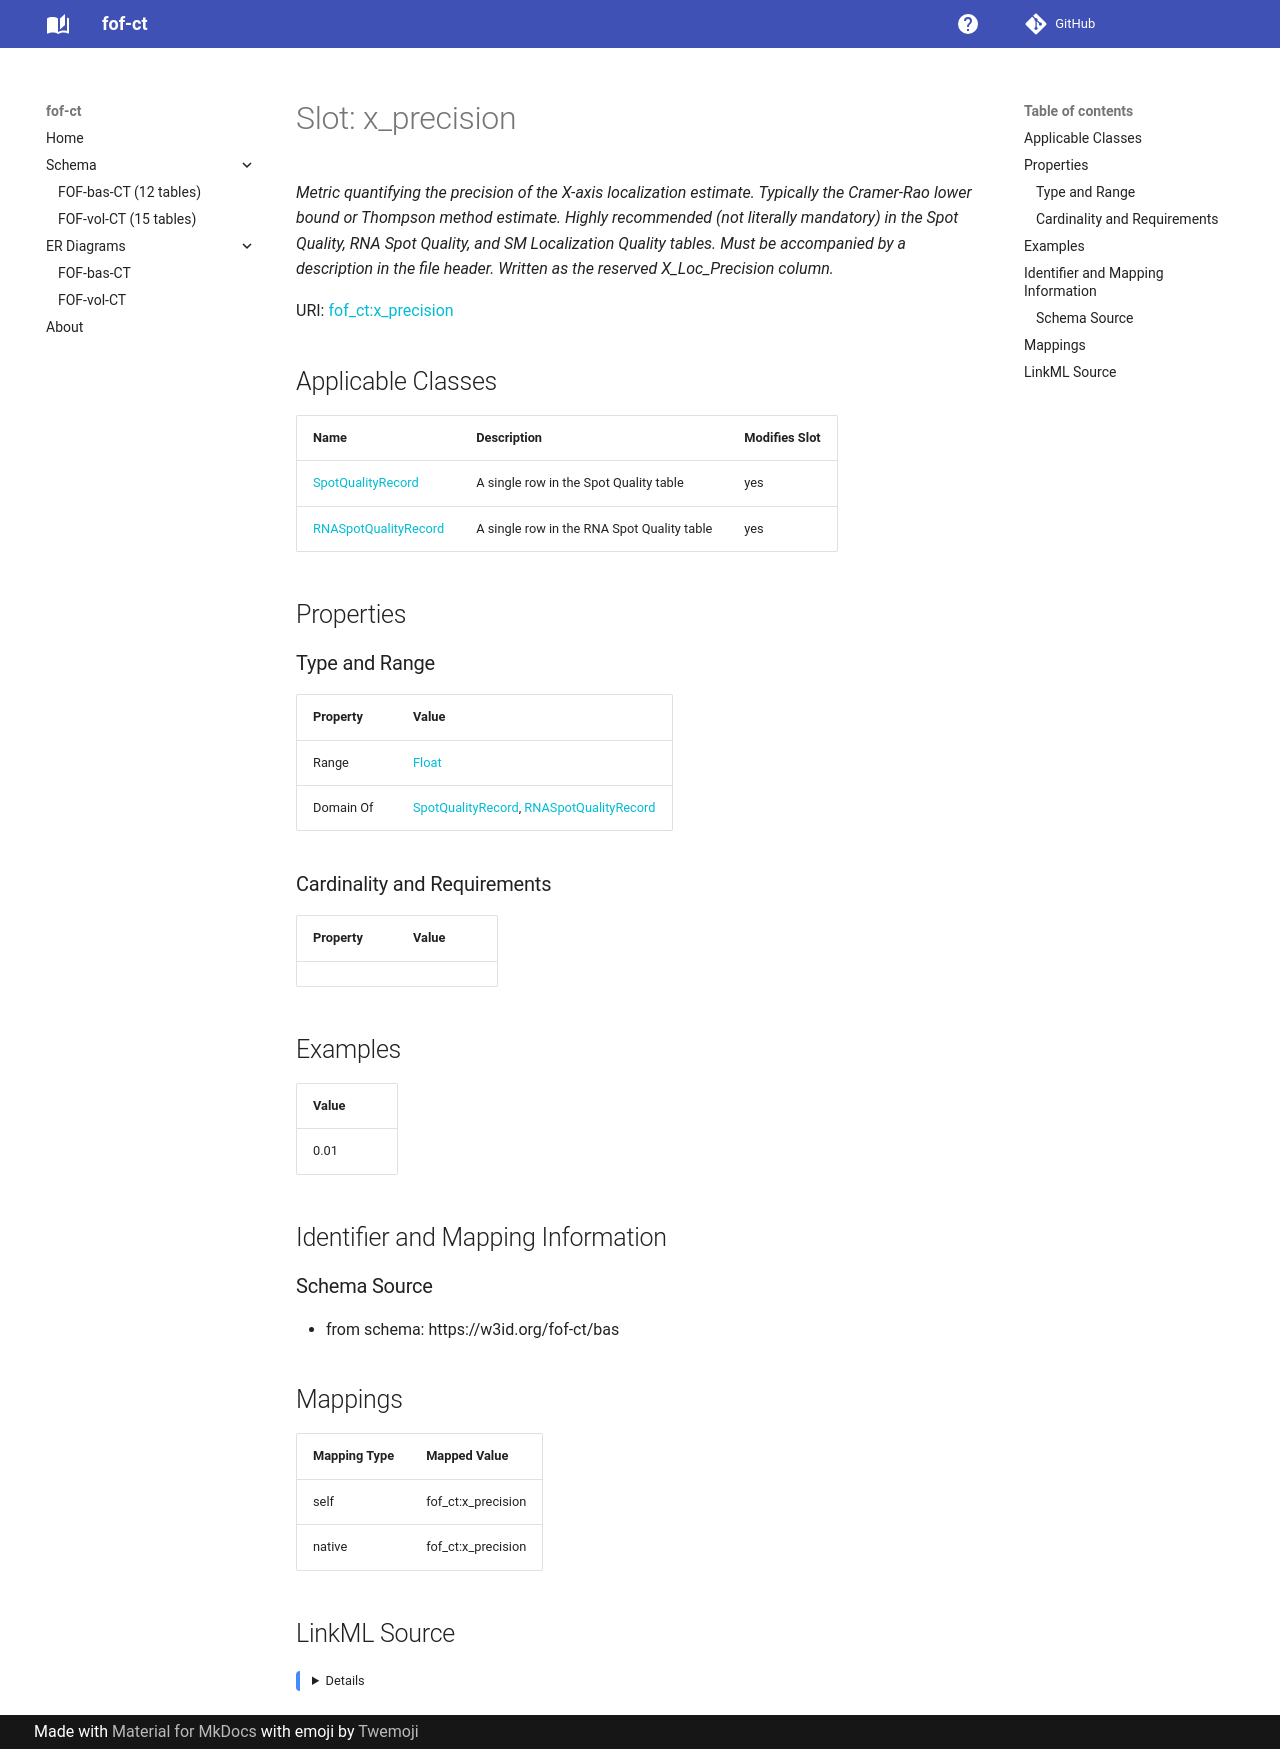

repository: strambc/fof-ct-linkml · page: bas/x_precision/index.html · generator: mkdocs

---
search:
  boost: 5.0
---

# Slot: x_precision 


_Metric quantifying the precision of the X-axis localization estimate. Typically the Cramer-Rao lower bound or Thompson method estimate. Highly recommended (not literally mandatory) in the Spot Quality, RNA Spot Quality, and SM Localization Quality tables. Must be accompanied by a description in the file header. Written as the reserved X_Loc_Precision column._



<div data-search-exclude markdown="1">



URI: [fof_ct:x_precision](https://w3id.org/fof-ct/x_precision)
<!-- no inheritance hierarchy -->





## Applicable Classes

| Name | Description | Modifies Slot |
| --- | --- | --- |
| [SpotQualityRecord](SpotQualityRecord.md) | A single row in the Spot Quality table |  yes  |
| [RNASpotQualityRecord](RNASpotQualityRecord.md) | A single row in the RNA Spot Quality table |  yes  |






## Properties

### Type and Range

| Property | Value |
| --- | --- |
| Range | [Float](Float.md) |
| Domain Of | [SpotQualityRecord](SpotQualityRecord.md), [RNASpotQualityRecord](RNASpotQualityRecord.md) |

### Cardinality and Requirements

| Property | Value |
| --- | --- |









## Examples

| Value |
| --- |
| 0.01 |



## Identifier and Mapping Information





### Schema Source


* from schema: https://w3id.org/fof-ct/bas




## Mappings

| Mapping Type | Mapped Value |
| ---  | ---  |
| self | fof_ct:x_precision |
| native | fof_ct:x_precision |




## LinkML Source

<details>
```yaml
name: x_precision
description: Metric quantifying the precision of the X-axis localization estimate.
  Typically the Cramer-Rao lower bound or Thompson method estimate. Highly recommended
  (not literally mandatory) in the Spot Quality, RNA Spot Quality, and SM Localization
  Quality tables. Must be accompanied by a description in the file header. Written
  as the reserved X_Loc_Precision column.
examples:
- value: '0.01'
from_schema: https://w3id.org/fof-ct/bas
rank: 1000
domain_of:
- SpotQualityRecord
- RNASpotQualityRecord
range: float

```
</details></div>
